Dataset: pi (GitHub, amateurcoder10/pi). Classes: irregular pattern, plaid pattern, striped pattern.

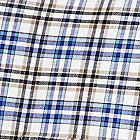
Label: plaid pattern

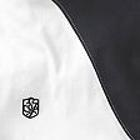
Label: irregular pattern

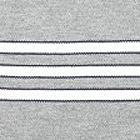
Label: striped pattern

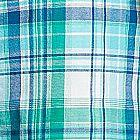
Label: plaid pattern

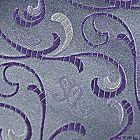
Label: irregular pattern

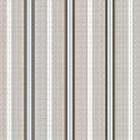
Label: striped pattern
